Photos from the image-classification dataset "images" in the GitHub repository SnowRain510/PSEF-NET. Its 3 classes are: IgG low positive, IgG moderate positive, IgG high positive.

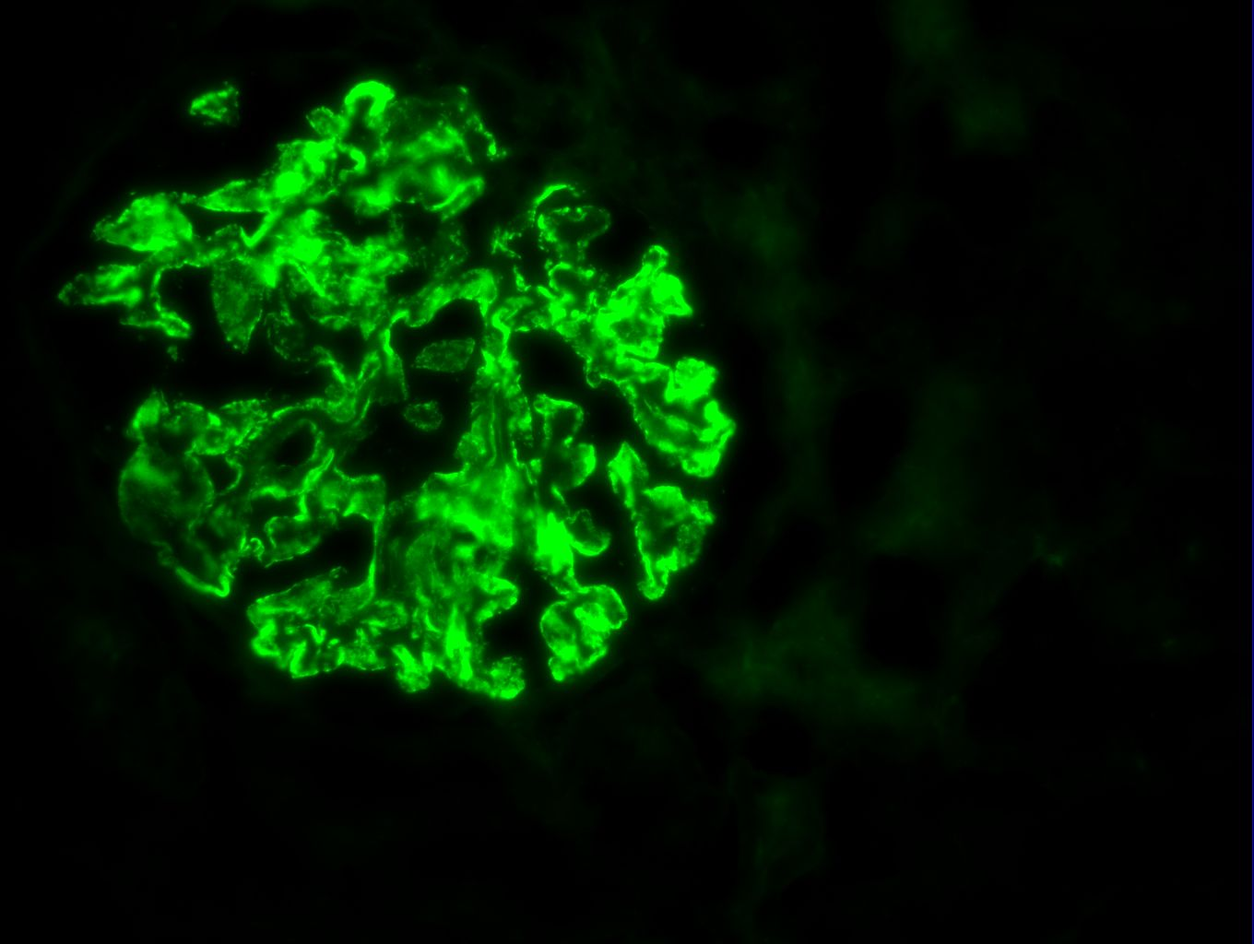
Label: IgG high positive

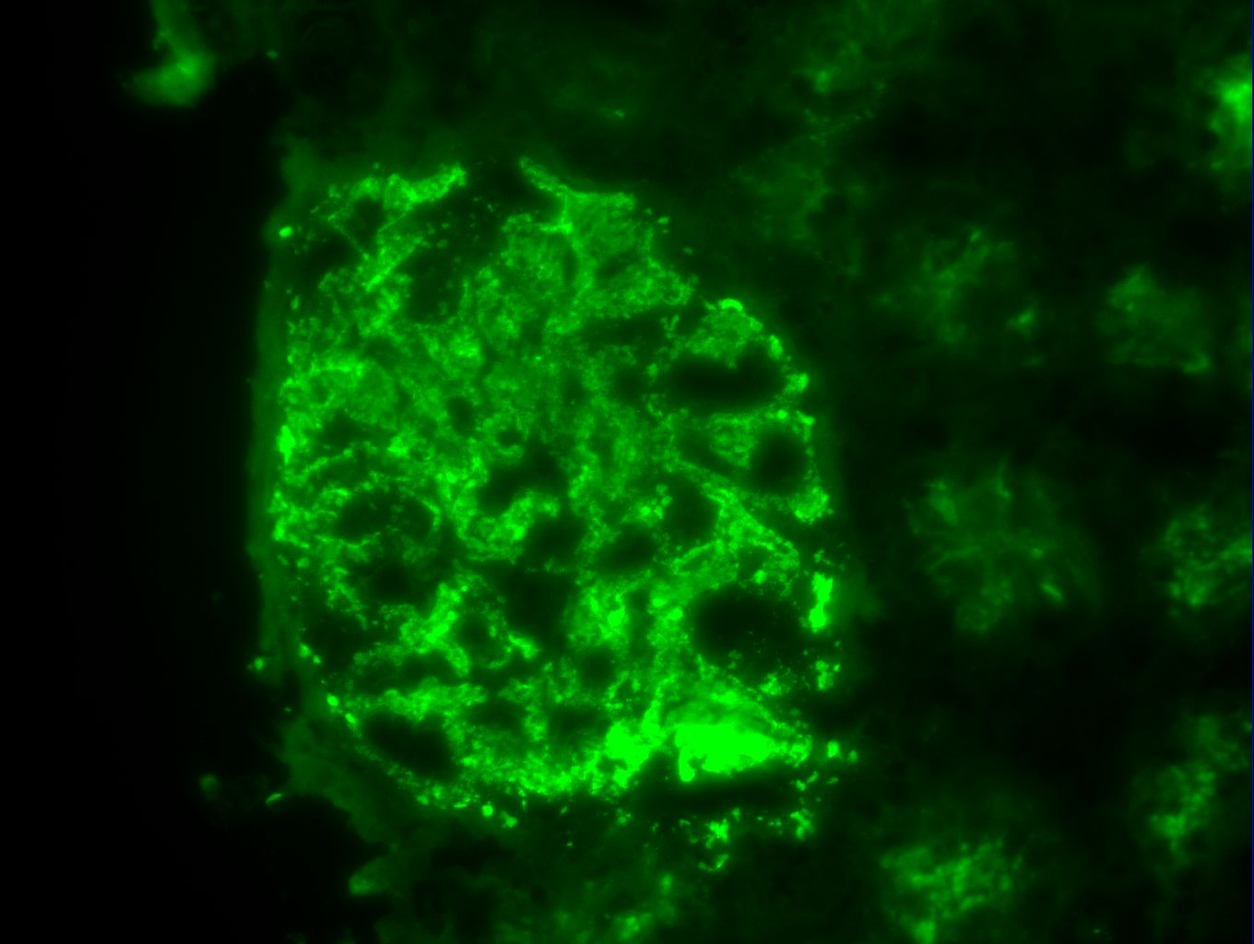
Label: IgG high positive

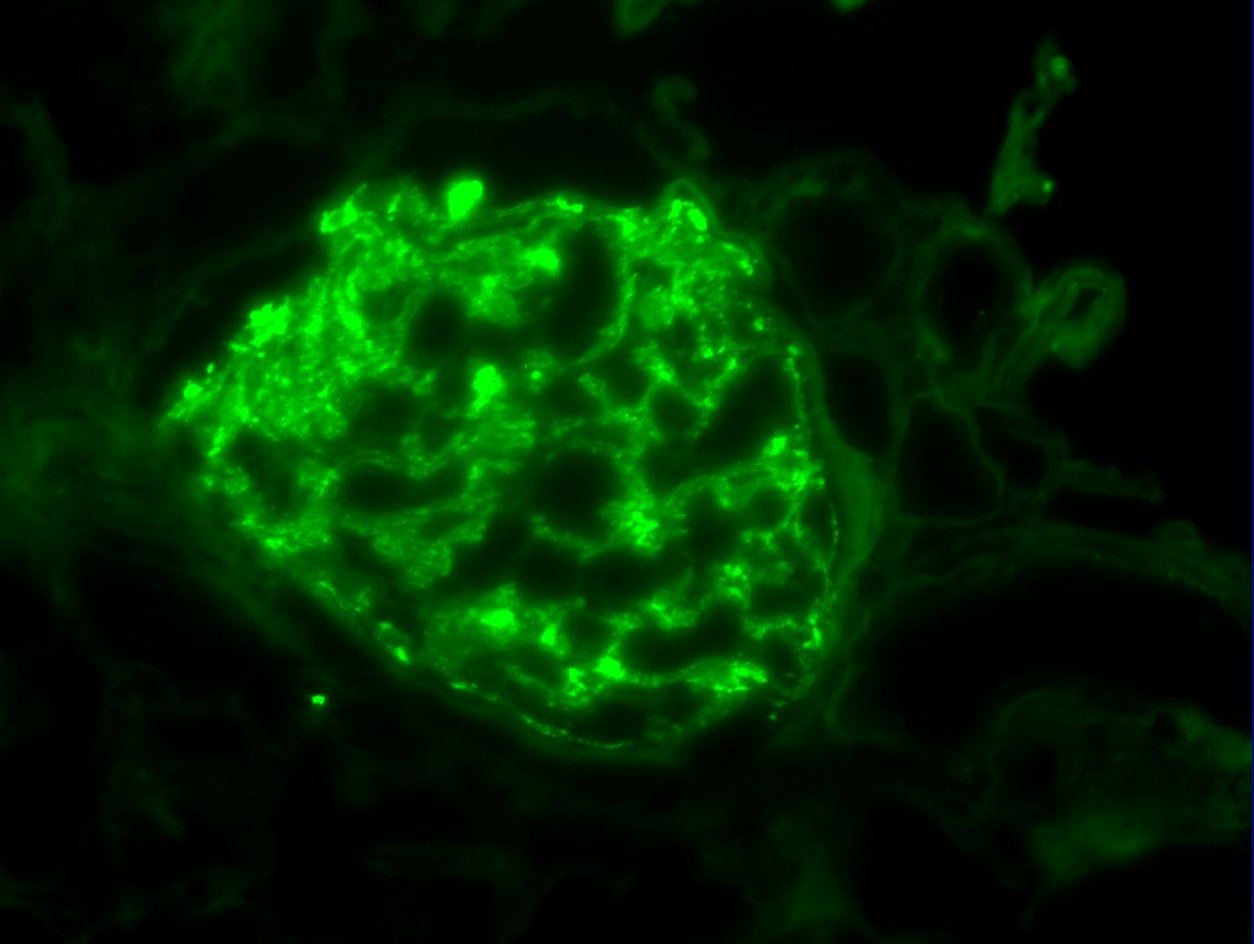
Label: IgG moderate positive

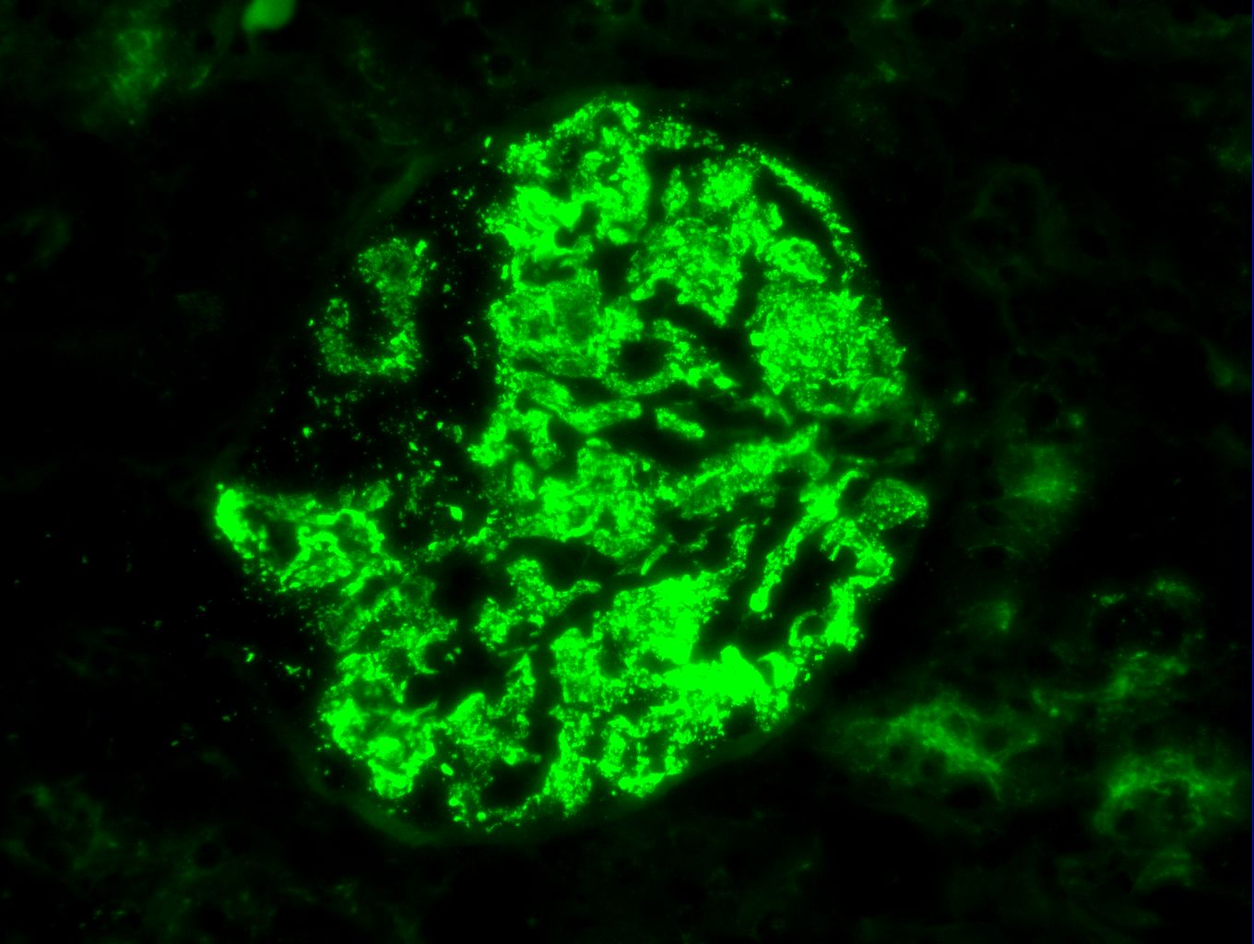
Label: IgG high positive

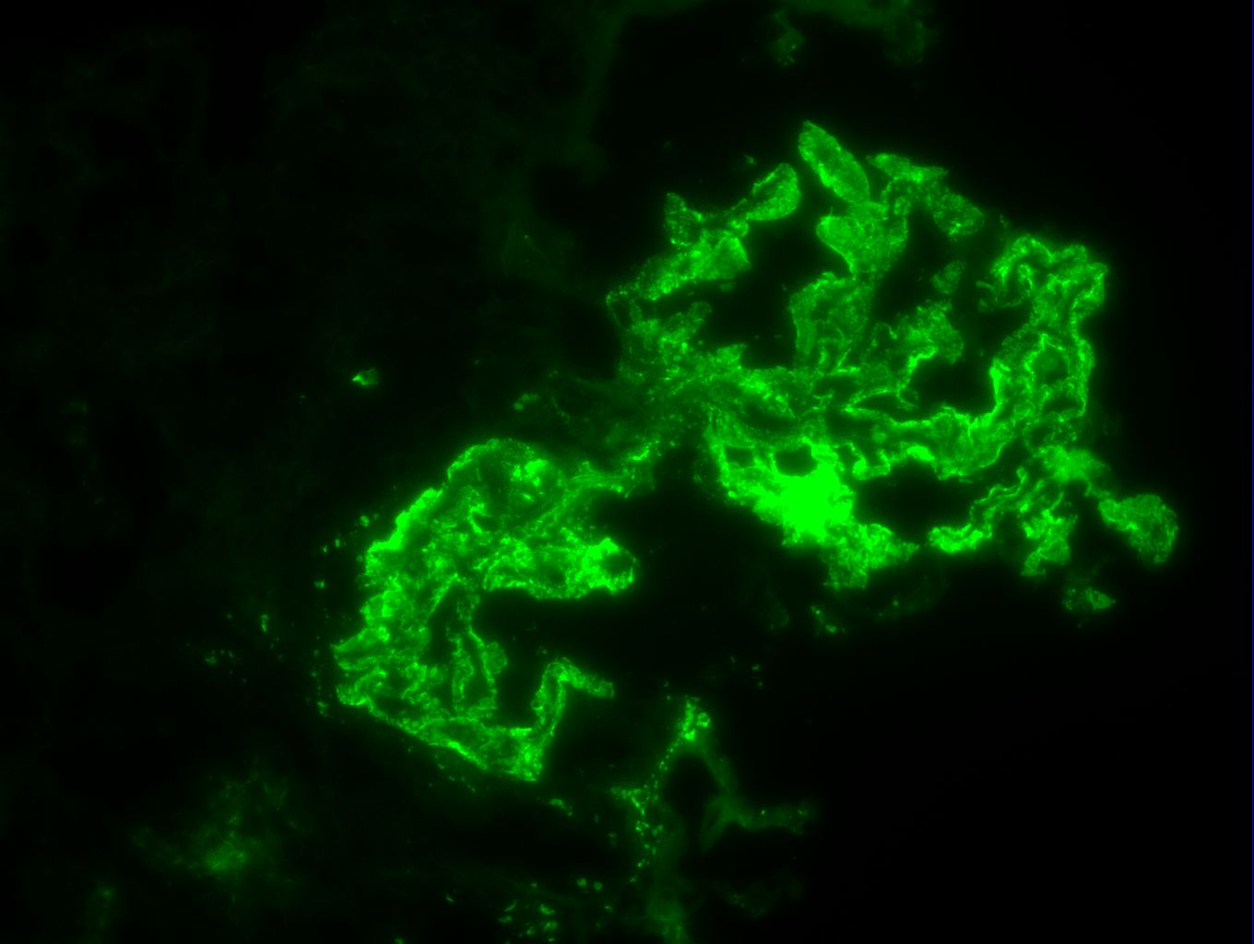
Label: IgG high positive

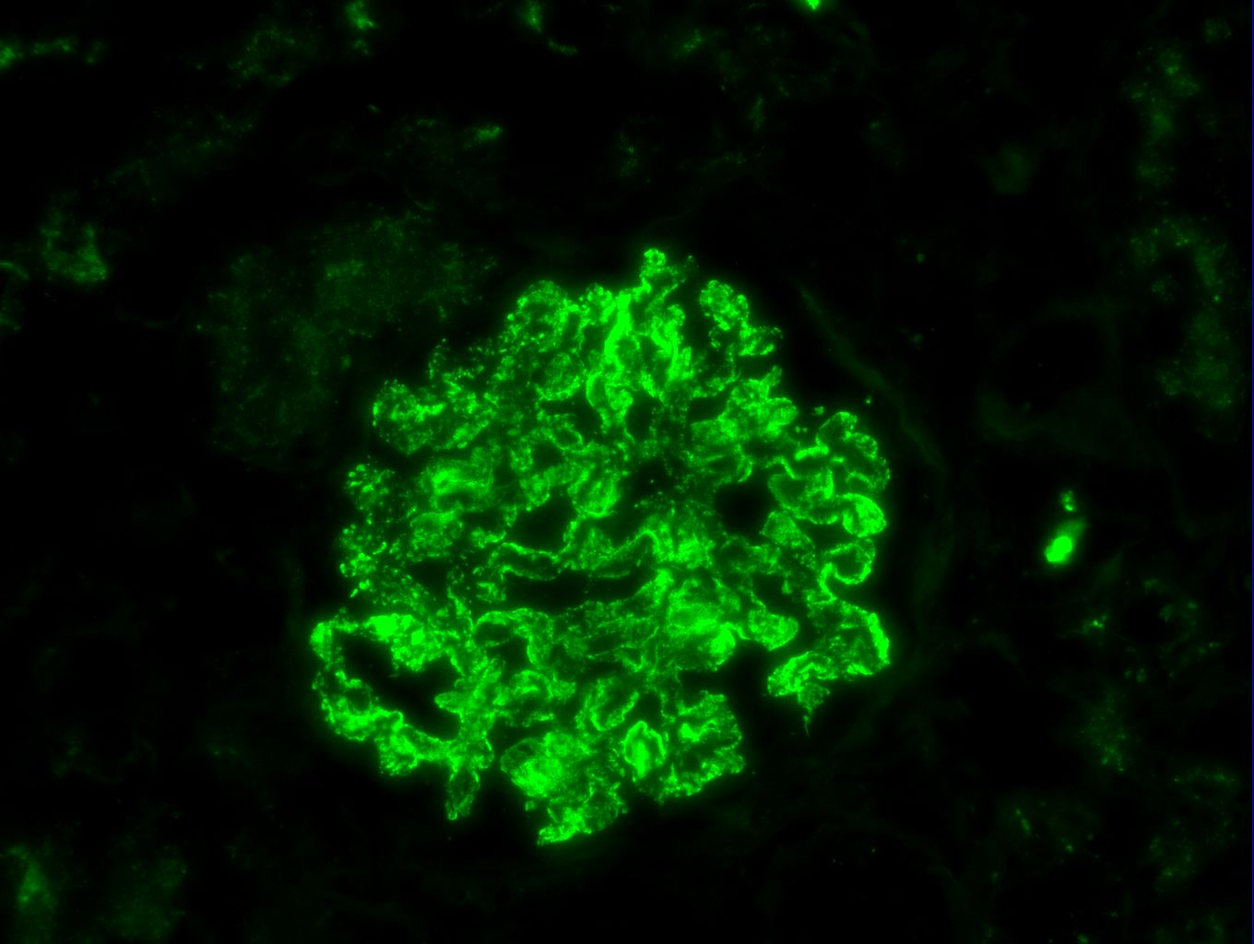
Label: IgG high positive
